Run: headless pygame with SDL's dummy video driver; simulated clock (each Clock.tick advances the game by its frame time, no real sleeping); random seed 0; keys injected as events and as key.get_pressed() state; mouse plan: one left click at the window centre at the start of phase 2, then a move to the lower-right quarter at the start of phase 3.
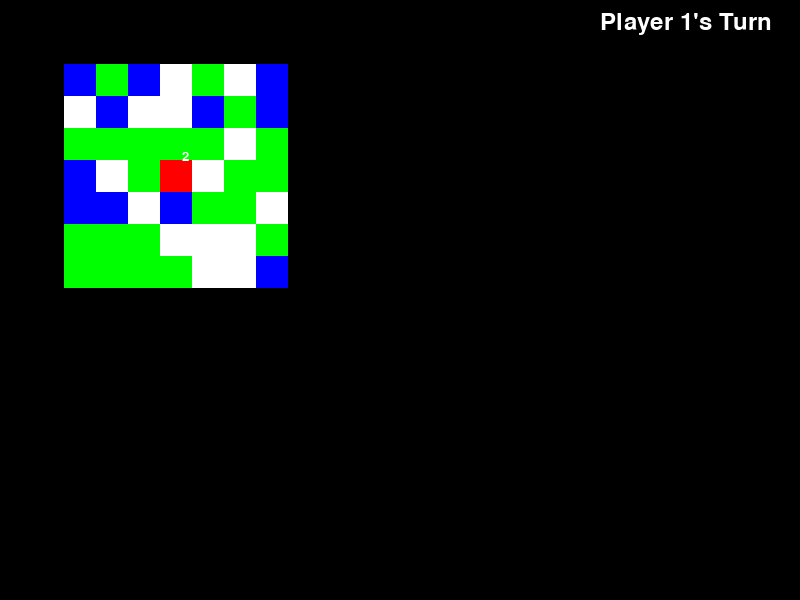
Frame 1 of 4 · flips 1–60 · no input
Frame 2 of 4 · flips 61–180 · clicked the window centre · tapped SPACE, RETURN · held RIGHT (→), D · screen unchanged from frame 1, image omitted
Frame 3 of 4 · flips 181–300 · moved the mouse to the lower-right quarter · held DOWN (↓), S · screen unchanged from frame 2, image omitted
Frame 4 of 4 · flips 301–420 · held LEFT (←), A, UP (↑), W · screen unchanged from frame 3, image omitted

The pygame program that drew these frames:

import pygame
import random
import sys

# Constants
SCREEN_WIDTH = 800
SCREEN_HEIGHT = 600
TILE_SIZE = 32
FPS = 60
ROWS = 6
COLUMNS = 7
SQUARESIZE = 100
BLACK = (0, 0, 0)
WHITE = (255, 255, 255)
RED = (255, 0, 0)
YELLOW = (255, 255, 0)
GREEN = (0, 255, 0)
BLUE = (0, 0, 255)

# Initialize Pygame
pygame.init()
screen = pygame.display.set_mode((SCREEN_WIDTH, SCREEN_HEIGHT))
pygame.display.set_caption("Decent.io: Tactical Domination")
clock = pygame.time.Clock()

# Load Assets
grass_tile = pygame.Surface((TILE_SIZE, TILE_SIZE))
water_tile = pygame.Surface((TILE_SIZE, TILE_SIZE))
mountain_tile = pygame.Surface((TILE_SIZE, TILE_SIZE))
grass_tile.fill(GREEN)
water_tile.fill(BLUE)
mountain_tile.fill(WHITE)

# Terrain Data
terrain_data = {
    "grass": {"movement_cost": 1, "cover": 0},
    "water": {"movement_cost": 3, "cover": 0},
    "mountain": {"movement_cost": 2, "cover": 25}
}

# Unit Class
class Unit(pygame.sprite.Sprite):
    def __init__(self, type, health, attack, position, player, movement_range=3, action_points=2):
        super().__init__()
        self.image = pygame.Surface((TILE_SIZE, TILE_SIZE))
        self.image.fill(RED if player == 1 else YELLOW)
        self.rect = self.image.get_rect(topleft=position)
        self.health = health
        self.max_health = health
        self.attack = attack
        self.player = player
        self.movement_range = movement_range
        self.action_points = action_points
        self.attack_type = "melee" if type == "soldier" else "ranged"

    def move(self, dx, dy):
        new_x, new_y = self.rect.x + dx * TILE_SIZE, self.rect.y + dy * TILE_SIZE
        if 0 <= new_x < SCREEN_WIDTH and 0 <= new_y < SCREEN_HEIGHT:
            tile_type = game_map[new_y // TILE_SIZE][new_x // TILE_SIZE]
            if tile_type != "water":
                movement_cost = terrain_data[tile_type]["movement_cost"]
                if movement_cost <= self.action_points:
                    self.rect.x = new_x
                    self.rect.y = new_y
                    self.action_points -= movement_cost

    def attack(self, target):
        if self.attack_type == "melee" and self.rect.colliderect(target.rect):
            damage = self.attack - terrain_data[game_map[target.rect.y // TILE_SIZE][target.rect.x // TILE_SIZE]]["cover"]
            target.health -= max(0, damage)
        elif self.attack_type == "ranged" and is_within_attack_range(self, target):
            target.health -= max(0, self.attack)

def is_within_attack_range(attacker, target):
    distance = max(abs(attacker.rect.x - target.rect.x), abs(attacker.rect.y - target.rect.y))
    attack_range = 1 if attacker.attack_type == "melee" else 3
    return distance <= attack_range * TILE_SIZE

# Function to highlight possible moves
def highlight_possible_moves(unit):
    for dx in range(-unit.movement_range, unit.movement_range + 1):
        for dy in range(-unit.movement_range, unit.movement_range + 1):
            new_x, new_y = unit.rect.x + dx * TILE_SIZE, unit.rect.y + dy * TILE_SIZE
            if 0 <= new_x < SCREEN_WIDTH and 0 <= new_y < SCREEN_HEIGHT:
                tile_type = game_map[new_y // TILE_SIZE][new_x // TILE_SIZE]
                movement_cost = terrain_data[tile_type]["movement_cost"]
                if movement_cost <= unit.action_points:
                    pygame.draw.rect(screen, BLUE, (new_x, new_y, TILE_SIZE, TILE_SIZE), 2)

def switch_turn():
    global turn
    turn = 3 - turn
    for unit in units:
        if unit.player == turn:
            unit.action_points = 2

# Fog of War Update
def update_fog_of_war():
    for unit in units:
        if unit.player == 1:
            for dx in range(-unit.movement_range, unit.movement_range + 1):
                for dy in range(-unit.movement_range, unit.movement_range + 1):
                    new_x = (unit.rect.x // TILE_SIZE) + dx
                    new_y = (unit.rect.y // TILE_SIZE) + dy
                    if 0 <= new_x < len(game_map[0]) and 0 <= new_y < len(game_map):
                        fog_of_war[new_y][new_x] = False

# AI Move Logic
def ai_move():
    for unit in units:
        if unit.player == 2:
            closest_player_unit = min(
                [u for u in units if u.player == 1], 
                key=lambda u: abs(u.rect.x - unit.rect.x) + abs(u.rect.y - unit.rect.y)
            )
            if is_within_attack_range(unit, closest_player_unit):
                unit.attack(closest_player_unit)
                if closest_player_unit.health <= 0:
                    units.remove(closest_player_unit)
                unit.action_points = 0
            else:
                dx = 1 if closest_player_unit.rect.x > unit.rect.x else -1
                dy = 1 if closest_player_unit.rect.y > unit.rect.y else -1
                unit.move(dx, dy)

# UI Rendering
def draw_ui():
    font = pygame.font.Font(None, 36)
    turn_text = f"Player {turn}'s Turn"
    text = font.render(turn_text, True, WHITE)
    screen.blit(text, (SCREEN_WIDTH - 200, 10))

    if selected_unit:
        stats_text = f"{selected_unit.player} HP: {selected_unit.health}/{selected_unit.max_health} AP: {selected_unit.action_points}"
        stats_render = font.render(stats_text, True, WHITE)
        screen.blit(stats_render, (10, 10))

# Map Rendering
def draw_map():
    screen.fill(BLACK)
    for y, row in enumerate(game_map):
        for x, tile in enumerate(row):
            if not fog_of_war[y][x]:
                image = grass_tile if tile == "grass" else water_tile if tile == "water" else mountain_tile
                screen.blit(image, (x * TILE_SIZE, y * TILE_SIZE))
            else:
                pygame.draw.rect(screen, (0, 0, 0, 128), (x * TILE_SIZE, y * TILE_SIZE, TILE_SIZE, TILE_SIZE))

# Units Rendering
def draw_units():
    for unit in units:
        screen.blit(unit.image, unit.rect)
        health_bar_width = unit.health / unit.max_health * TILE_SIZE
        health_bar_rect = pygame.Rect(unit.rect.x, unit.rect.y - 8, health_bar_width, 4)
        pygame.draw.rect(screen, GREEN, health_bar_rect)

        font = pygame.font.Font(None, 20)
        ap_text = font.render(str(unit.action_points), True, WHITE)
        screen.blit(ap_text, (unit.rect.x + TILE_SIZE - 10, unit.rect.y - 10))

# Game Setup
def generate_map(use_perlin=False):
    return [[random.choice(["grass", "grass", "water", "mountain"]) for _ in range(SCREEN_WIDTH // TILE_SIZE)] for _ in range(SCREEN_HEIGHT // TILE_SIZE)]

game_map = generate_map()
fog_of_war = [[True for _ in range(SCREEN_WIDTH // TILE_SIZE)] for _ in range(SCREEN_HEIGHT // TILE_SIZE)]
units = pygame.sprite.Group()
units.add(Unit("soldier", 100, 10, (5 * TILE_SIZE, 5 * TILE_SIZE), 1))
units.add(Unit("robot", 100, 15, (45 * TILE_SIZE, 25 * TILE_SIZE), 2))
turn = 1
selected_unit = None

# Main Game Loop
running = True
while running:
    for event in pygame.event.get():
        if event.type == pygame.QUIT:
            running = False
        if event.type == pygame.MOUSEBUTTONDOWN:
            if event.button == 1:
                for unit in units:
                    if unit.rect.collidepoint(event.pos):
                        if unit.player == turn:
                            selected_unit = unit
                        elif selected_unit and selected_unit.player == turn and is_within_attack_range(selected_unit, unit):
                            selected_unit.attack(unit)
                            if unit.health <= 0:
                                units.remove(unit)
                            selected_unit.action_points = 0
                        break
            elif event.button == 3 and selected_unit:
                if selected_unit.action_points > 0:
                    target_x, target_y = event.pos
                    dx = (target_x // TILE_SIZE) - (selected_unit.rect.x // TILE_SIZE)
                    dy = (target_y // TILE_SIZE) - (selected_unit.rect.y // TILE_SIZE)
                    selected_unit.move(dx, dy)
                else:
                    switch_turn()

        if event.type == pygame.KEYDOWN:
            if selected_unit and selected_unit.player == turn:
                if event.key == pygame.K_w:
                    selected_unit.move(0, -1) 
                elif event.key == pygame.K_s:
                    selected_unit.move(0, 1)  
                elif event.key == pygame.K_a:
                    selected_unit.move(-1, 0) 
                elif event.key == pygame.K_d:
                    selected_unit.move(1, 0)

    # AI Turn
    if turn == 2:
        ai_move()  # AI performs its actions
        switch_turn()

    # Update the fog of war based on unit positions
    update_fog_of_war()

    # Draw the game map and units
    draw_map()
    draw_units()

    # Draw the UI elements such as the turn indicator and unit stats
    draw_ui()

    # Highlight the selected unit and its possible movement options
    if selected_unit:
        pygame.draw.rect(screen, YELLOW, selected_unit.rect, 2)
        highlight_possible_moves(selected_unit)

    pygame.display.flip()
    clock.tick(FPS)

pygame.quit()
